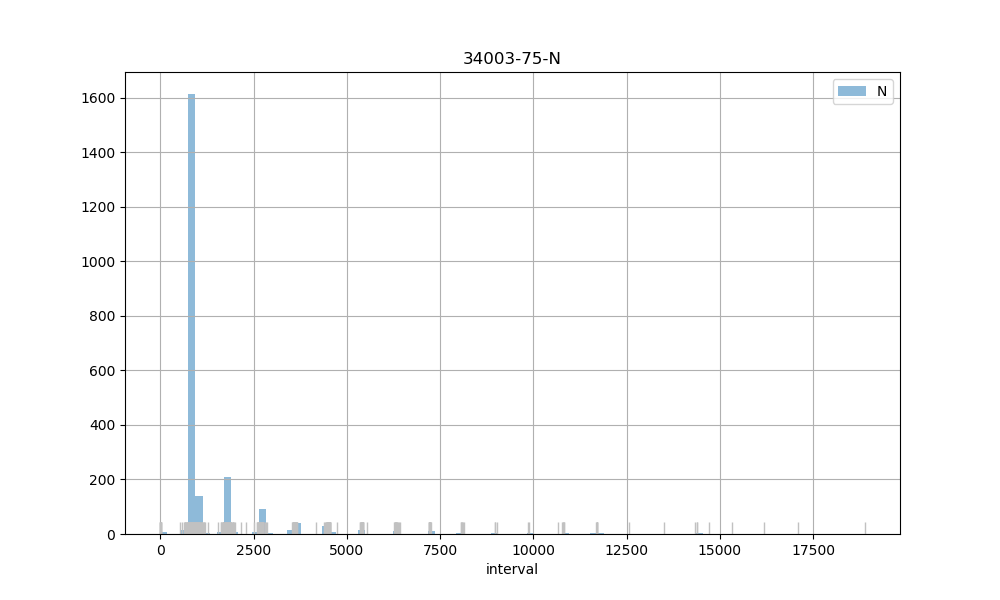

The table this chart was drawn from, first rows:
count, 2273.00
mean, 1431
std, 1594
min, -3.00
25%, 891
50%, 908
75%, 956
max, 18884
